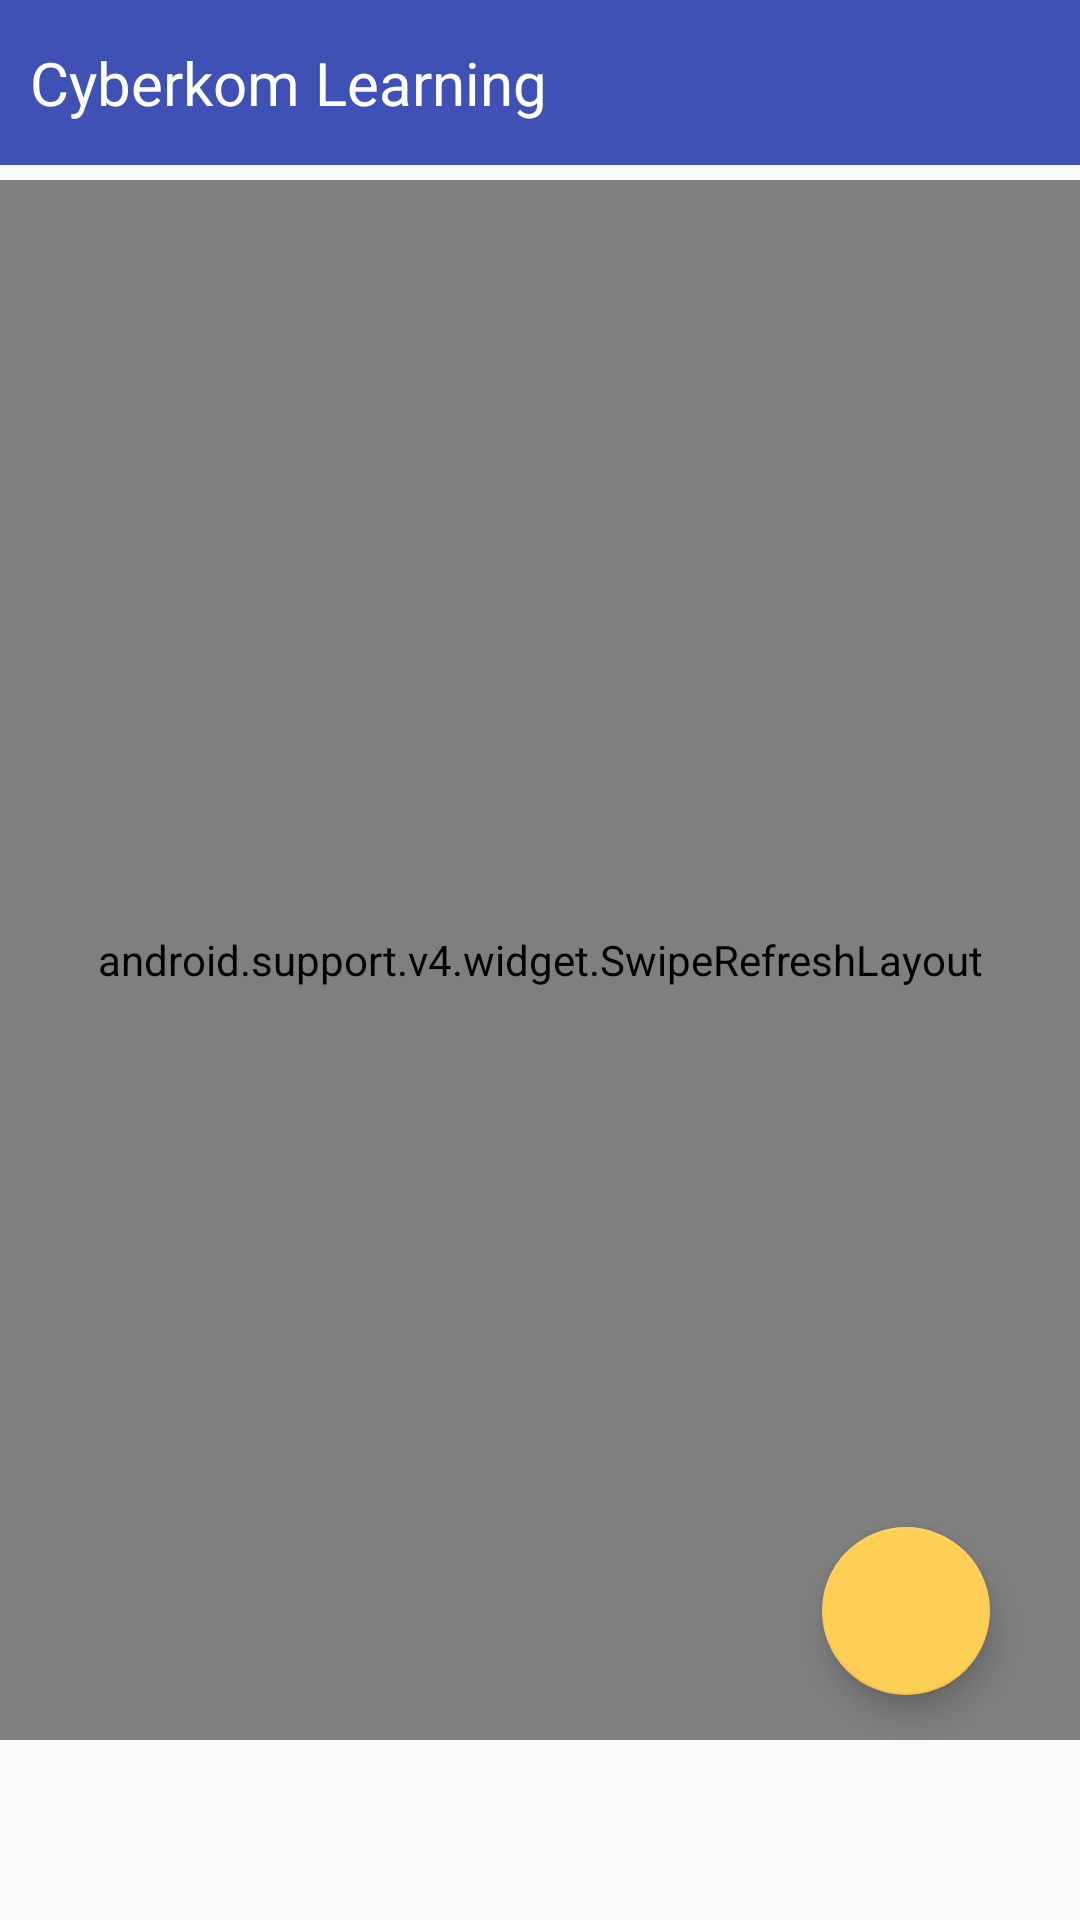

The Android layout XML behind this screen, and the referenced resources:
<!-- AndroidManifest.xml: application theme AppTheme -->
<!-- res/layout/frag_learn.xml -->
<?xml version="1.0" encoding="utf-8"?>
<android.support.design.widget.CoordinatorLayout xmlns:android="http://schemas.android.com/apk/res/android"
    android:layout_width="match_parent"
    android:layout_height="match_parent"
    xmlns:app="http://schemas.android.com/apk/res-auto">

    <LinearLayout
        android:layout_width="match_parent"
        android:layout_height="55dp"
        android:orientation="horizontal"
        android:background="@color/colorPrimary"
        android:gravity="center|left">

        <TextView
            android:layout_width="match_parent"
            android:layout_height="wrap_content"
            android:text="@string/app_name"
            android:textColor="@color/colorWhite"
            android:layout_marginLeft="10dp"
            android:textSize="20dp"/>

    </LinearLayout>

    <RelativeLayout xmlns:android="http://schemas.android.com/apk/res/android"
        android:id="@+id/activity_main"
        android:layout_width="match_parent"
        android:layout_height="match_parent"
        android:layout_marginTop="60dp"
        android:layout_marginBottom="60dp">

        <android.support.v4.widget.SwipeRefreshLayout
            android:id="@+id/swipe_container"
            android:layout_width="match_parent"
            android:layout_height="match_parent">

            <android.support.v7.widget.RecyclerView
                android:id="@+id/recycler_view"
                android:layout_width="match_parent"
                android:layout_height="match_parent"/>

        </android.support.v4.widget.SwipeRefreshLayout>

    </RelativeLayout>

    <android.support.design.widget.FloatingActionButton
        android:id="@+id/fabtambah"
        android:layout_width="wrap_content"
        android:layout_height="wrap_content"
        android:layout_gravity="end|bottom"
        android:layout_marginBottom="75dp"
        android:layout_marginRight="30dp"
        android:src="@drawable/plus"
        app:backgroundTint="@color/colorColorFlower"/>

</android.support.design.widget.CoordinatorLayout>
<!-- resources referenced by this layout -->
<resources>
  <color name="colorColorFlower">#FFCE54</color>
  <color name="colorPrimary">#3F51B5</color>
  <color name="colorWhite">#FFFFFF</color>
  <string name="app_name">Cyberkom Learning</string>
  <style name="AppTheme" parent="Theme.AppCompat.Light.NoActionBar">
          
          <item name="colorPrimary">@color/colorPrimary</item>
          <item name="colorPrimaryDark">@color/colorPrimaryDark</item>
          <item name="colorAccent">@color/colorAccent</item>
      </style>
  <color name="colorPrimaryDark">#303F9F</color>
  <color name="colorAccent">#FF4081</color>
</resources>
